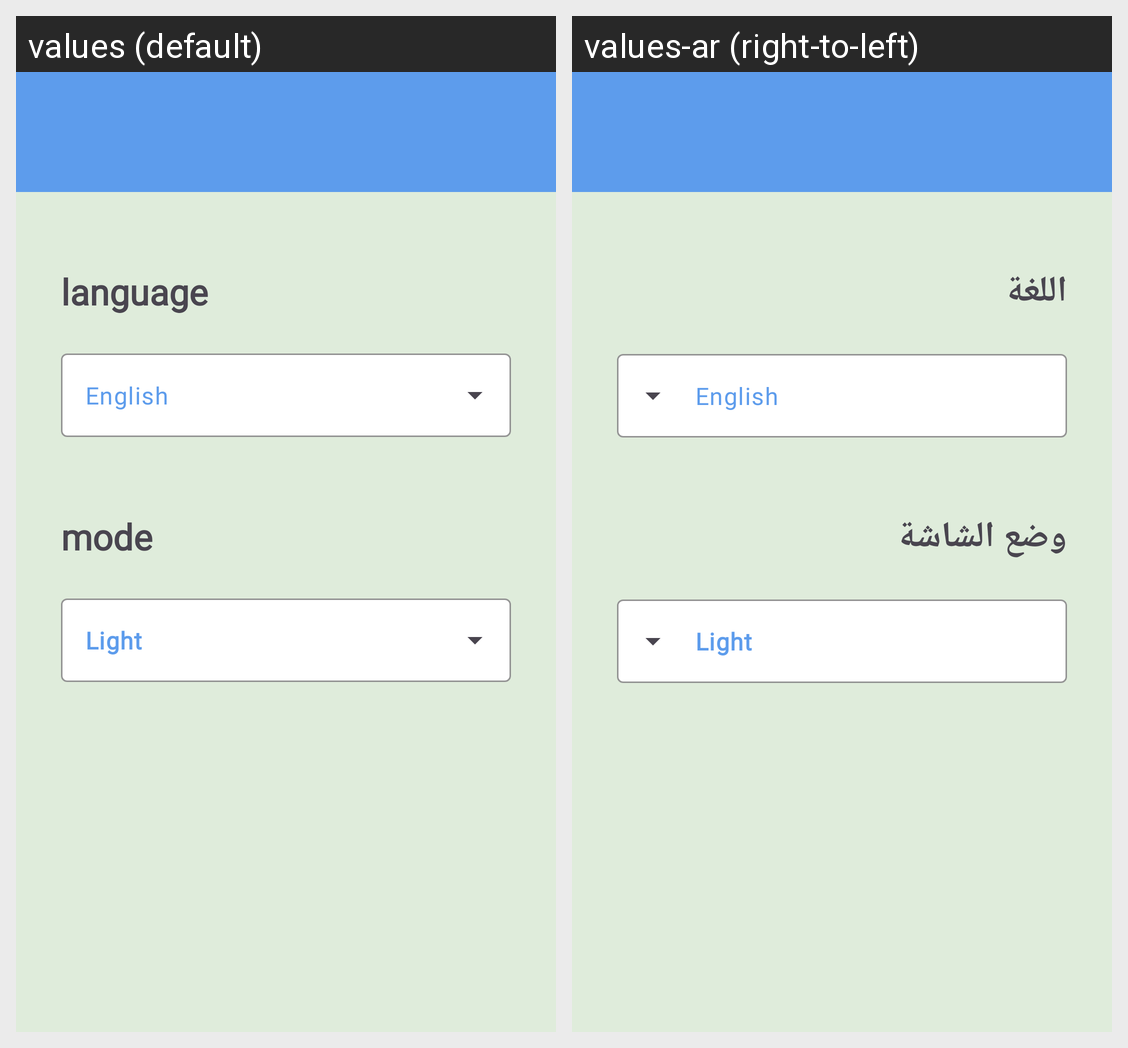

Strings drawn on this Android screen and how each of the app's shown locales translates them:
Android screen res/layout/fragment_settings.xml rendered under 2 locales, left to right: values (default), values-ar (right-to-left). Device: Nexus 5 (rendered at 1080×1920; each locale shown at half size, 540×960, under a caption strip naming it); theme Theme.ToDo.
Strings drawn on this screen, with the default value and each locale's value (text and hints the layout hard-codes, and strings that could not be matched under every locale, appear in the picture but are not listed):

language
  values: language
  values-ar: اللغة

english
  values: English
  values-ar: English  [not translated; the default value is used]

mode
  values: mode
  values-ar: وضع الشاشة

light
  values: Light
  values-ar: Light  [not translated; the default value is used]
